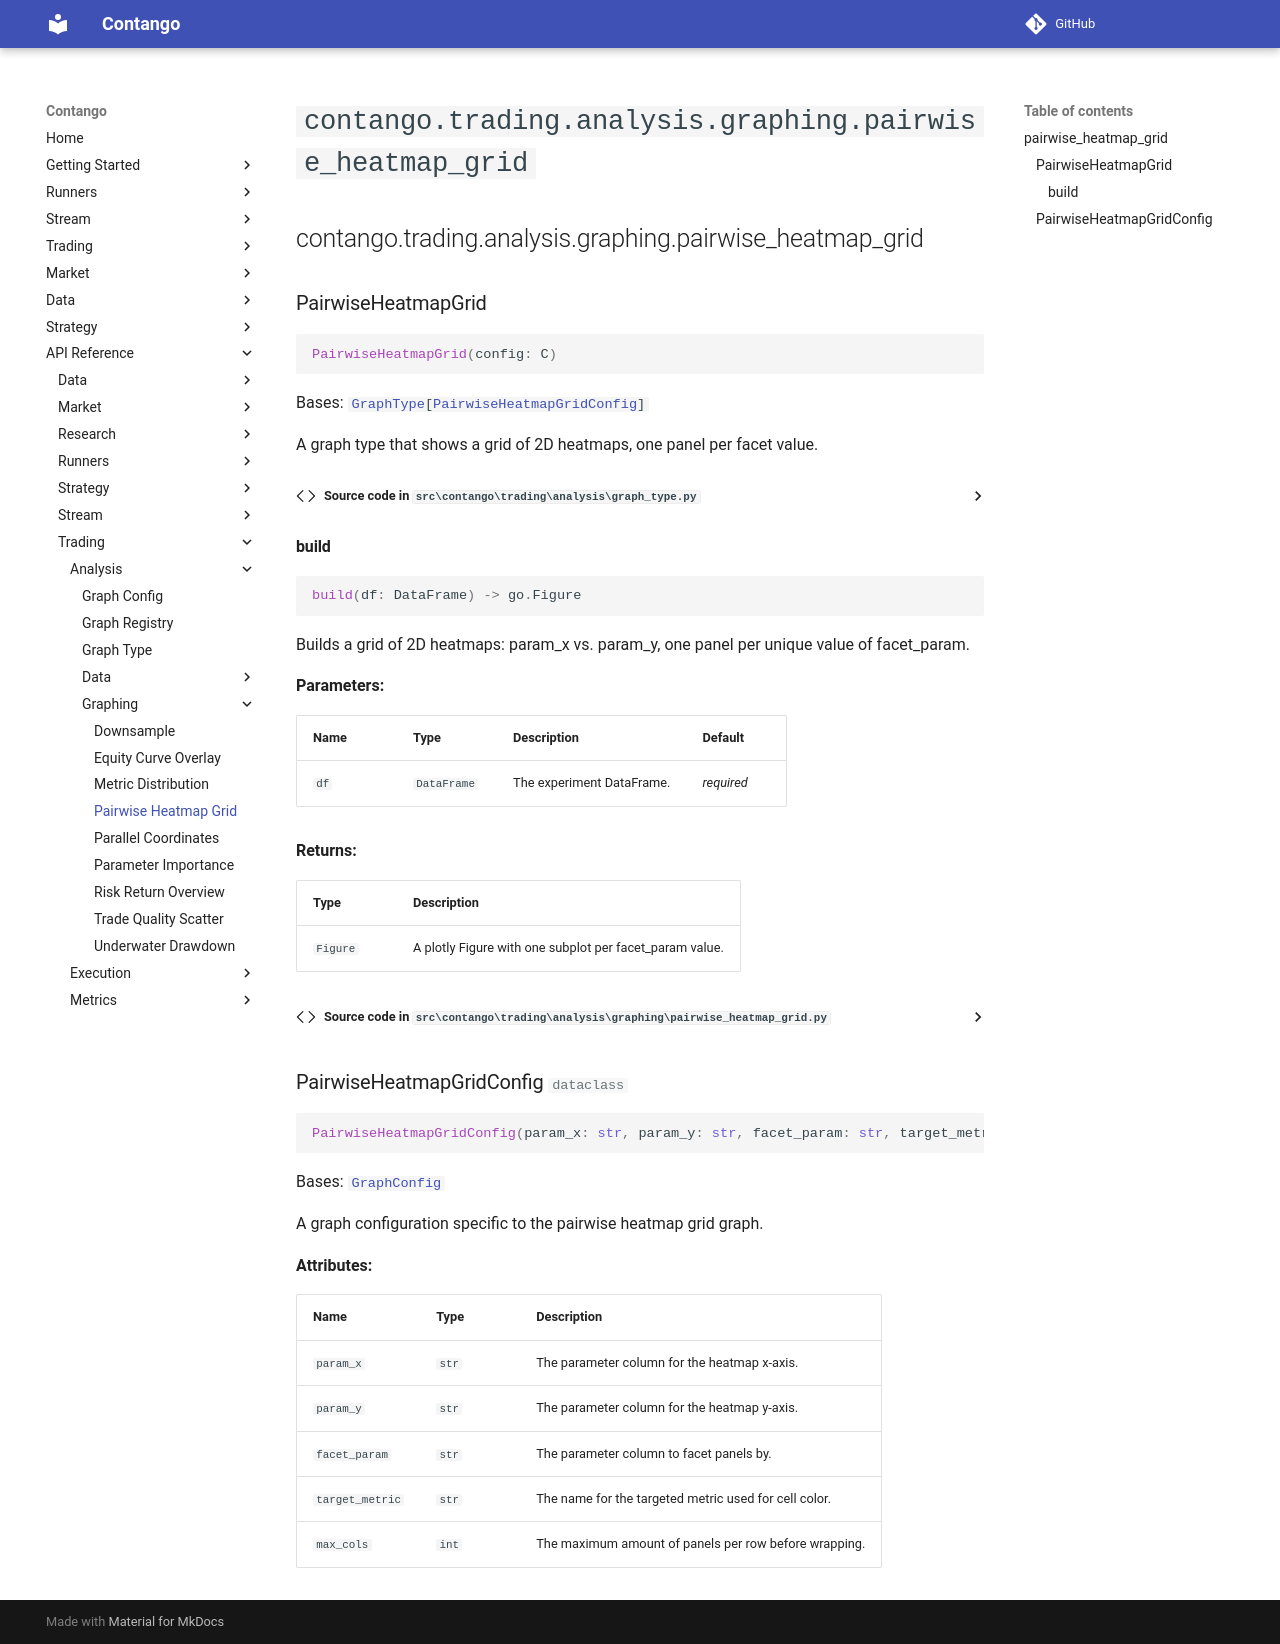

repository: igowuu/Contango · page: reference/trading/analysis/graphing/pairwise_heatmap_grid/index.html · generator: mkdocs

<!-- Auto-generated documentation -->
# `contango.trading.analysis.graphing.pairwise_heatmap_grid`

::: contango.trading.analysis.graphing.pairwise_heatmap_grid
